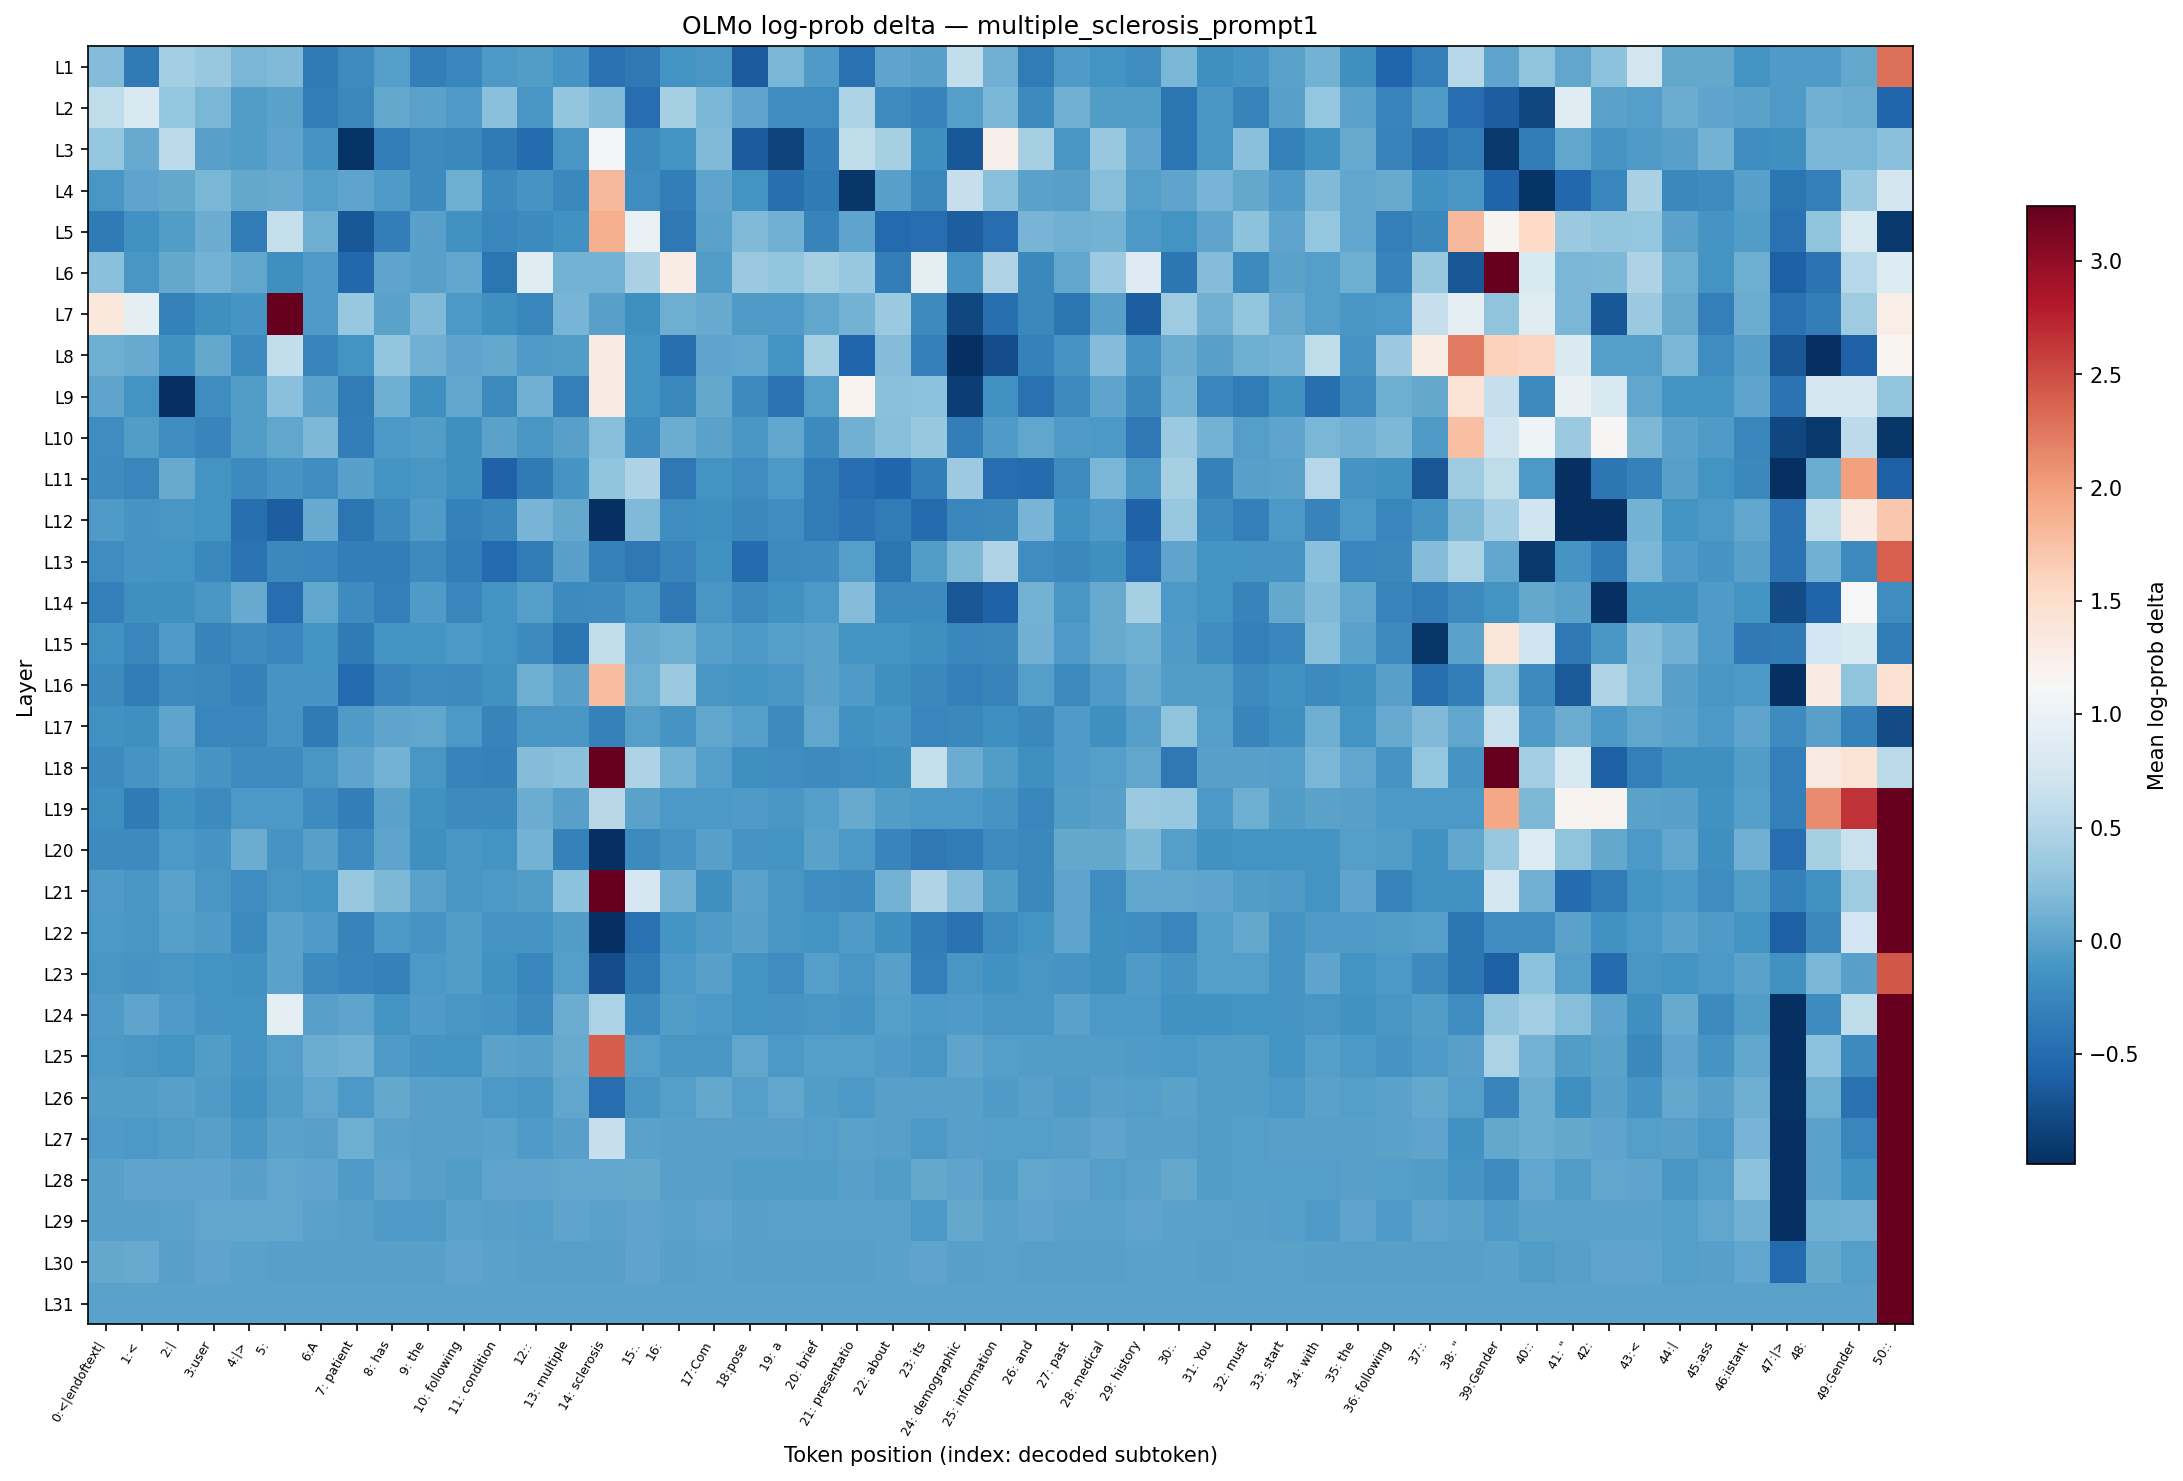

Data behind this chart, as committed beside it:
layer, 0:<|endoftext|, 1:<, 2:|, 3:user, 4:|>, 5:?, 6:A, 7: patient, 8: has, 9: the, 10: following, 11: condition, 12::, 13: multiple, 14: sclerosis, 15:., 16:?, 17:Com, 18:pose, 19: a, 20: brief, 21: presentatio, 22: about
L1, 0.2062, -0.3754, 0.4029, 0.3233, 0.1682, 0.1937, -0.3698, -0.2071, -0.03891, -0.3426, -0.2502, -0.08771, -0.04688, -0.113, -0.4504, -0.3922, -0.1303, -0.09607, -0.6339, 0.1682, -0.07528, -0.4564, 0.01515
L2, 0.5971, 0.8084, 0.3122, 0.1682, -0.05089, 0.000000, -0.3266, -0.2405, 0.04478, -0.007663, -0.06301, 0.2488, -0.1003, 0.301, 0.1874, -0.4869, 0.4331, 0.1552, 0.01515, -0.1884, -0.1793, 0.4575, -0.2024
L3, 0.3178, 0.06645, 0.5498, -0.02317, -0.05896, 0.007605, -0.1259, -0.9434, -0.3372, -0.2165, -0.2405, -0.3698, -0.5057, -0.1045, 1.081, -0.2165, -0.1346, 0.1937, -0.6267, -0.8234, -0.3319, 0.5971, 0.4281
L4, -0.09607, 0.01515, 0.04478, 0.1618, 0.04478, 0.06645, -0.04289, 0.01515, -0.06709, -0.226, 0.08765, -0.226, -0.1216, -0.2356, 1.808, -0.1931, -0.3266, 0.01515, -0.1434, -0.4624, -0.3643, -0.9336, -0.01538
L5, -0.3698, -0.1522, -0.05896, 0.07356, -0.348, 0.6179, 0.09462, -0.6705, -0.3372, -0.01538, -0.1522, -0.2502, -0.2165, -0.1567, 1.899, 0.9884, -0.3866, -0.007663, 0.2, 0.1084, -0.2851, 0.01515, -0.5121
L6, 0.2488, -0.1003, 0.04478, 0.1354, 0.02264, -0.1747, -0.06709, -0.5379, 0.01515, -0.01538, 0.03008, -0.4093, 0.8742, 0.1354, 0.122, 0.4429, 1.288, -0.05089, 0.3397, 0.301, 0.4331, 0.3233, -0.3266
L7, 1.353, 0.9359, -0.3057, -0.1702, -0.1173, 3.274, -0.07528, 0.3233, 0.000000, 0.2, -0.07941, -0.1612, -0.2453, 0.1421, -0.02708, -0.1747, 0.08765, 0.05928, -0.07528, -0.07528, 0.02264, 0.1287, 0.3397
L8, 0.09462, 0.05928, -0.1522, 0.04478, -0.226, 0.6096, -0.27, -0.1434, 0.2896, 0.1084, 0.01515, 0.03746, -0.06709, -0.05896, 1.305, -0.1303, -0.4746, 0.01515, 0.03008, -0.1434, 0.4331, -0.5445, 0.2124
L9, 0.007605, -0.1303, -1.138, -0.1884, -0.05896, 0.2368, 0.000000, -0.348, 0.1015, -0.1747, 0.03008, -0.2212, 0.1084, -0.3108, 1.297, -0.1346, -0.2405, 0.03746, -0.2118, -0.4267, -0.03101, 1.209, 0.2368
L10, -0.1931, -0.05089, -0.1884, -0.265, -0.05896, 0.02264, 0.181, -0.3266, -0.09188, -0.05089, -0.1747, 0.000000, -0.1045, -0.01538, 0.2247, -0.2024, 0.08063, -0.007663, -0.1088, 0.02264, -0.2165, 0.1152, 0.2307
L11, -0.1977, -0.2601, 0.05928, -0.139, -0.2118, -0.113, -0.1793, -0.02317, -0.139, -0.1045, -0.1747, -0.5847, -0.3698, -0.1216, 0.2839, 0.4671, -0.3922, -0.1303, -0.1884, -0.08355, -0.3589, -0.4869, -0.5577
L12, -0.07528, -0.1259, -0.1003, -0.1303, -0.4624, -0.6196, 0.05928, -0.4093, -0.2165, -0.06301, -0.3005, -0.2356, 0.1421, 0.05206, -1.091, 0.2, -0.1884, -0.1747, -0.2308, -0.1838, -0.3534, -0.4267, -0.348
L13, -0.1884, -0.113, -0.1434, -0.2356, -0.4267, -0.2356, -0.2601, -0.3426, -0.3266, -0.2212, -0.3266, -0.5185, -0.3589, -0.02317, -0.3005, -0.3922, -0.265, -0.1478, -0.5057, -0.2165, -0.2024, -0.03495, -0.4093
L14, -0.3161, -0.1657, -0.1612, -0.1045, 0.05928, -0.4869, 0.02264, -0.2024, -0.3108, -0.06301, -0.2502, -0.1434, -0.03495, -0.2118, -0.2024, -0.09607, -0.3866, -0.09607, -0.2212, -0.1567, -0.09188, 0.2186, -0.2212
L15, -0.1522, -0.2453, -0.06709, -0.2851, -0.1977, -0.2502, -0.1303, -0.3754, -0.1434, -0.1303, -0.08355, -0.139, -0.226, -0.4209, 0.6054, 0.06645, 0.08765, -0.03495, -0.09188, -0.03891, -0.007663, -0.1303, -0.1346
L16, -0.2165, -0.3589, -0.2165, -0.2308, -0.2953, -0.113, -0.113, -0.5185, -0.275, -0.2024, -0.2118, -0.1567, 0.09462, -0.01538, 1.778, 0.08765, 0.3452, -0.1003, -0.1434, -0.1088, 0.000000, -0.06709, -0.1747
L17, -0.1567, -0.1747, 0.01515, -0.2551, -0.2453, -0.113, -0.3754, -0.06301, 0.007605, 0.02264, -0.07941, -0.2801, -0.09607, -0.1088, -0.3057, -0.04289, -0.1173, 0.02264, -0.04289, -0.2212, 0.03008, -0.1522, -0.113
L18, -0.2118, -0.113, -0.05089, -0.1259, -0.2024, -0.2024, -0.1045, 0.007605, 0.1354, -0.09607, -0.2801, -0.2953, 0.2062, 0.2368, 13.55, 0.4719, 0.122, -0.04289, -0.1612, -0.1793, -0.226, -0.1884, -0.1747
L19, -0.1612, -0.3698, -0.1522, -0.2118, -0.07941, -0.08355, -0.2071, -0.3372, 0.000000, -0.1567, -0.2165, -0.2165, 0.07356, -0.02708, 0.5364, -0.007663, -0.07941, -0.08355, -0.06709, -0.09607, -0.03101, 0.05928, -0.05089
L20, -0.2212, -0.2212, -0.08355, -0.113, 0.07356, -0.1259, -0.02317, -0.1977, 0.007605, -0.1612, -0.1088, -0.1346, 0.122, -0.3005, -1.004, -0.2118, -0.1216, -0.01538, -0.113, -0.1434, 0.000000, -0.08355, -0.265
L21, -0.06301, -0.09607, -0.007663, -0.09607, -0.1884, -0.1045, -0.1434, 0.3343, 0.181, 0.000000, -0.09607, -0.08355, -0.05089, 0.2547, 4.626, 0.7667, 0.1084, -0.1747, -0.007663, -0.1045, -0.1838, -0.2024, 0.1287
L22, -0.08355, -0.09607, -0.03101, -0.06301, -0.226, -0.007663, -0.06301, -0.2851, -0.09188, -0.1259, -0.05896, -0.1259, -0.1259, -0.05089, -1.138, -0.4444, -0.1303, -0.06709, -0.01538, -0.09607, -0.1434, -0.07528, -0.1702
L23, -0.1003, -0.113, -0.1045, -0.1434, -0.1522, -0.007663, -0.2165, -0.265, -0.2953, -0.08355, -0.05089, -0.1567, -0.2601, -0.03495, -0.7481, -0.3754, -0.09188, -0.01538, -0.1303, -0.1793, -0.03495, -0.1088, -0.02317
L24, -0.06709, 0.007605, -0.06301, -0.113, -0.1434, 0.9178, -0.02317, 0.007605, -0.1303, -0.06709, -0.1088, -0.113, -0.2165, 0.07356, 0.4623, -0.2165, -0.05089, -0.08355, -0.139, -0.113, -0.1088, -0.113, -0.03495
L25, -0.08355, -0.1088, -0.1346, -0.05089, -0.1259, -0.04289, 0.07356, 0.1084, -0.06301, -0.113, -0.1434, -0.007663, -0.02317, 0.05928, 2.41, -0.03495, -0.1003, -0.09607, 0.03008, -0.08355, -0.04289, -0.03495, -0.06709
L26, -0.05089, -0.04688, -0.01538, -0.06301, -0.1522, -0.04688, 0.03008, -0.08771, 0.03746, -0.01538, -0.01538, -0.07941, -0.1088, 0.02264, -0.4807, -0.1088, -0.03101, 0.03746, -0.03101, 0.03008, -0.05089, -0.08355, -0.01538
L27, -0.06301, -0.07941, -0.04688, -0.01538, -0.1088, 0.000000, -0.02317, 0.08765, 0.000000, -0.01538, -0.01538, 0.000000, -0.06709, -0.01538, 0.6423, 0.000000, -0.02317, -0.02317, -0.01538, -0.02317, -0.03495, 0.000000, -0.02317
L28, -0.02317, 0.01515, 0.01515, 0.01515, -0.01538, 0.03008, 0.01515, -0.06301, 0.01515, -0.01538, -0.05089, 0.01515, 0.01515, 0.02264, 0.03008, 0.04478, -0.01538, -0.01538, -0.05089, -0.05089, -0.04688, -0.01538, -0.05089
L29, -0.01538, -0.02317, 0.000000, 0.03008, 0.03008, 0.03008, 0.000000, -0.01538, -0.06301, -0.06709, 0.000000, -0.01538, -0.03101, 0.01515, 0.000000, 0.01515, 0.000000, 0.01515, -0.01538, 0.000000, 0.000000, 0.000000, 0.000000
L30, 0.05206, 0.06645, -0.01538, 0.01515, -0.007663, -0.02317, -0.02317, -0.02317, -0.01538, -0.02317, 0.01515, 0.000000, -0.01538, -0.02317, -0.01538, 0.01515, -0.01538, 0.000000, -0.01538, -0.01538, -0.01538, -0.01538, 0.000000
L31, 0.000000, 0.000000, 0.000000, 0.000000, 0.000000, 0.000000, 0.000000, 0.000000, 0.000000, 0.000000, 0.000000, 0.000000, 0.000000, 0.000000, 0.000000, 0.000000, 0.000000, 0.000000, 0.000000, 0.000000, 0.000000, 0.000000, 0.000000
